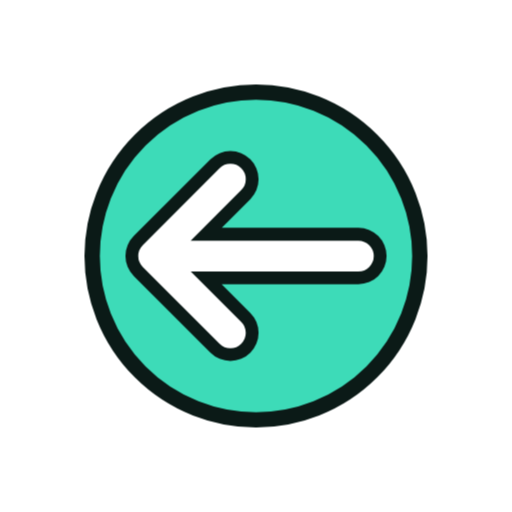
t = 0.00 s
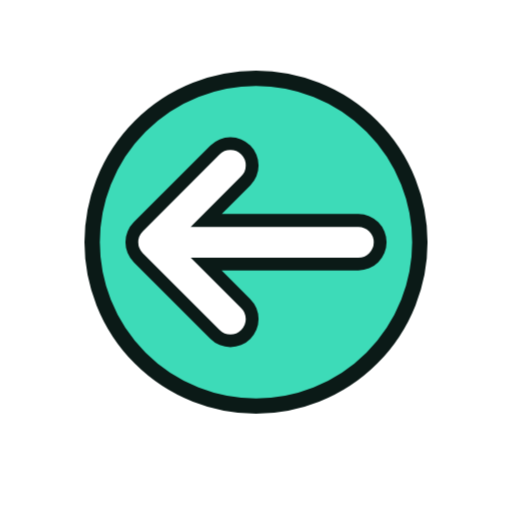
t = 1.33 s
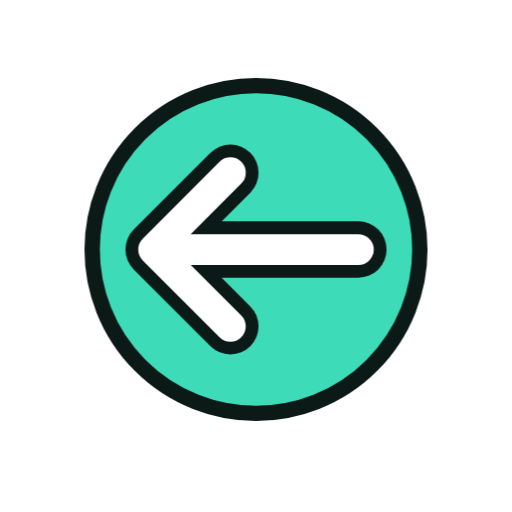
t = 1.58 s
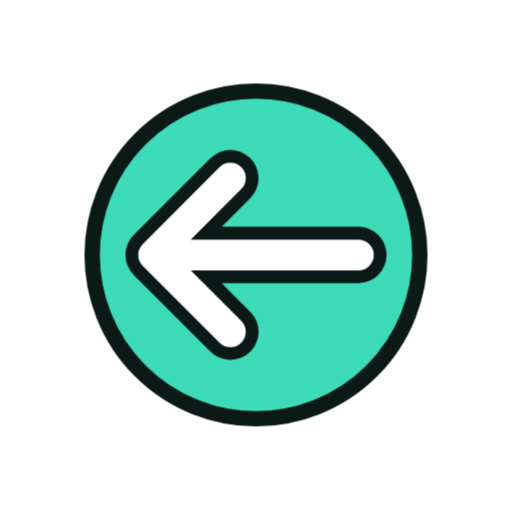
t = 1.83 s
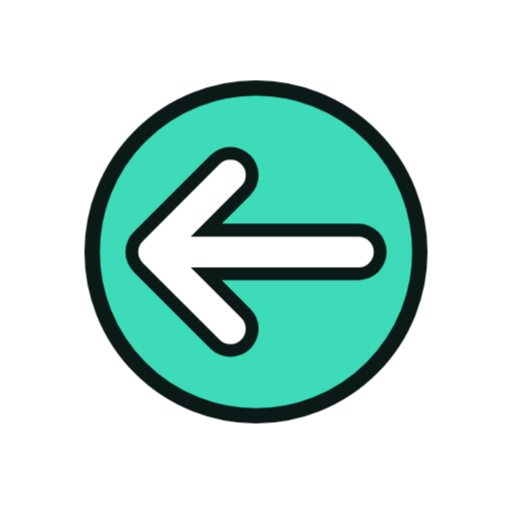
t = 2.33 s
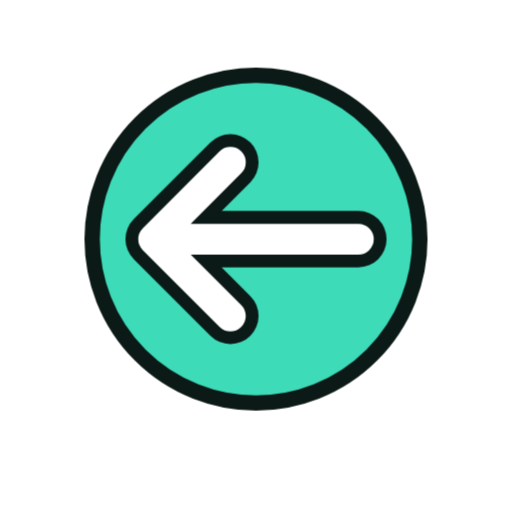
t = 2.83 s

The animated SVG that drew these frames (rendered in a browser with its animation timeline set to each time). Animation: 6 CSS @keyframes rules; one cycle of 3.33 s, repeats indefinitely.

<svg xmlns="http://www.w3.org/2000/svg" viewBox="0 0 200 200" width="200" height="200"><style>.m{transform-origin:100px 100px;transform-box:view-box;animation:bob 2s ease-in-out infinite}.s{transform-box:fill-box;transform-origin:center;animation:tw 2s ease-in-out infinite}.s1{animation-delay:-.66s}.s2{animation-delay:-1.33s}@keyframes bob{50%{transform:translateY(-7px)}}@keyframes wiggle{0%,100%{transform:rotate(-7deg)}50%{transform:rotate(7deg)}}@keyframes swing{0%,100%{transform:rotate(-10deg)}50%{transform:rotate(10deg)}}@keyframes spin{to{transform:rotate(360deg)}}@keyframes pulse{50%{transform:scale(1.07)}}@keyframes tw{0%,100%{transform:scale(.6)}50%{transform:scale(1.15)}}@media(prefers-reduced-motion:reduce){.m,.s{animation:none}}</style><g class="m"><g transform="translate(100 100) scale(1.0) translate(-100 -100)"><circle cx="100" cy="100" r="64" fill="#3DDBB8" stroke="#0B1A17" stroke-width="6" stroke-linejoin="round" stroke-linecap="round"/><g transform="rotate(180 100 100)"><path d="M60 100H140M110 70L140 100L110 130" fill="none" stroke="#0B1A17" stroke-width="22" stroke-linecap="round" stroke-linejoin="round"/><path d="M60 100H140M110 70L140 100L110 130" fill="none" stroke="#FFFFFF" stroke-width="12" stroke-linecap="round" stroke-linejoin="round"/></g></g></g></svg>
